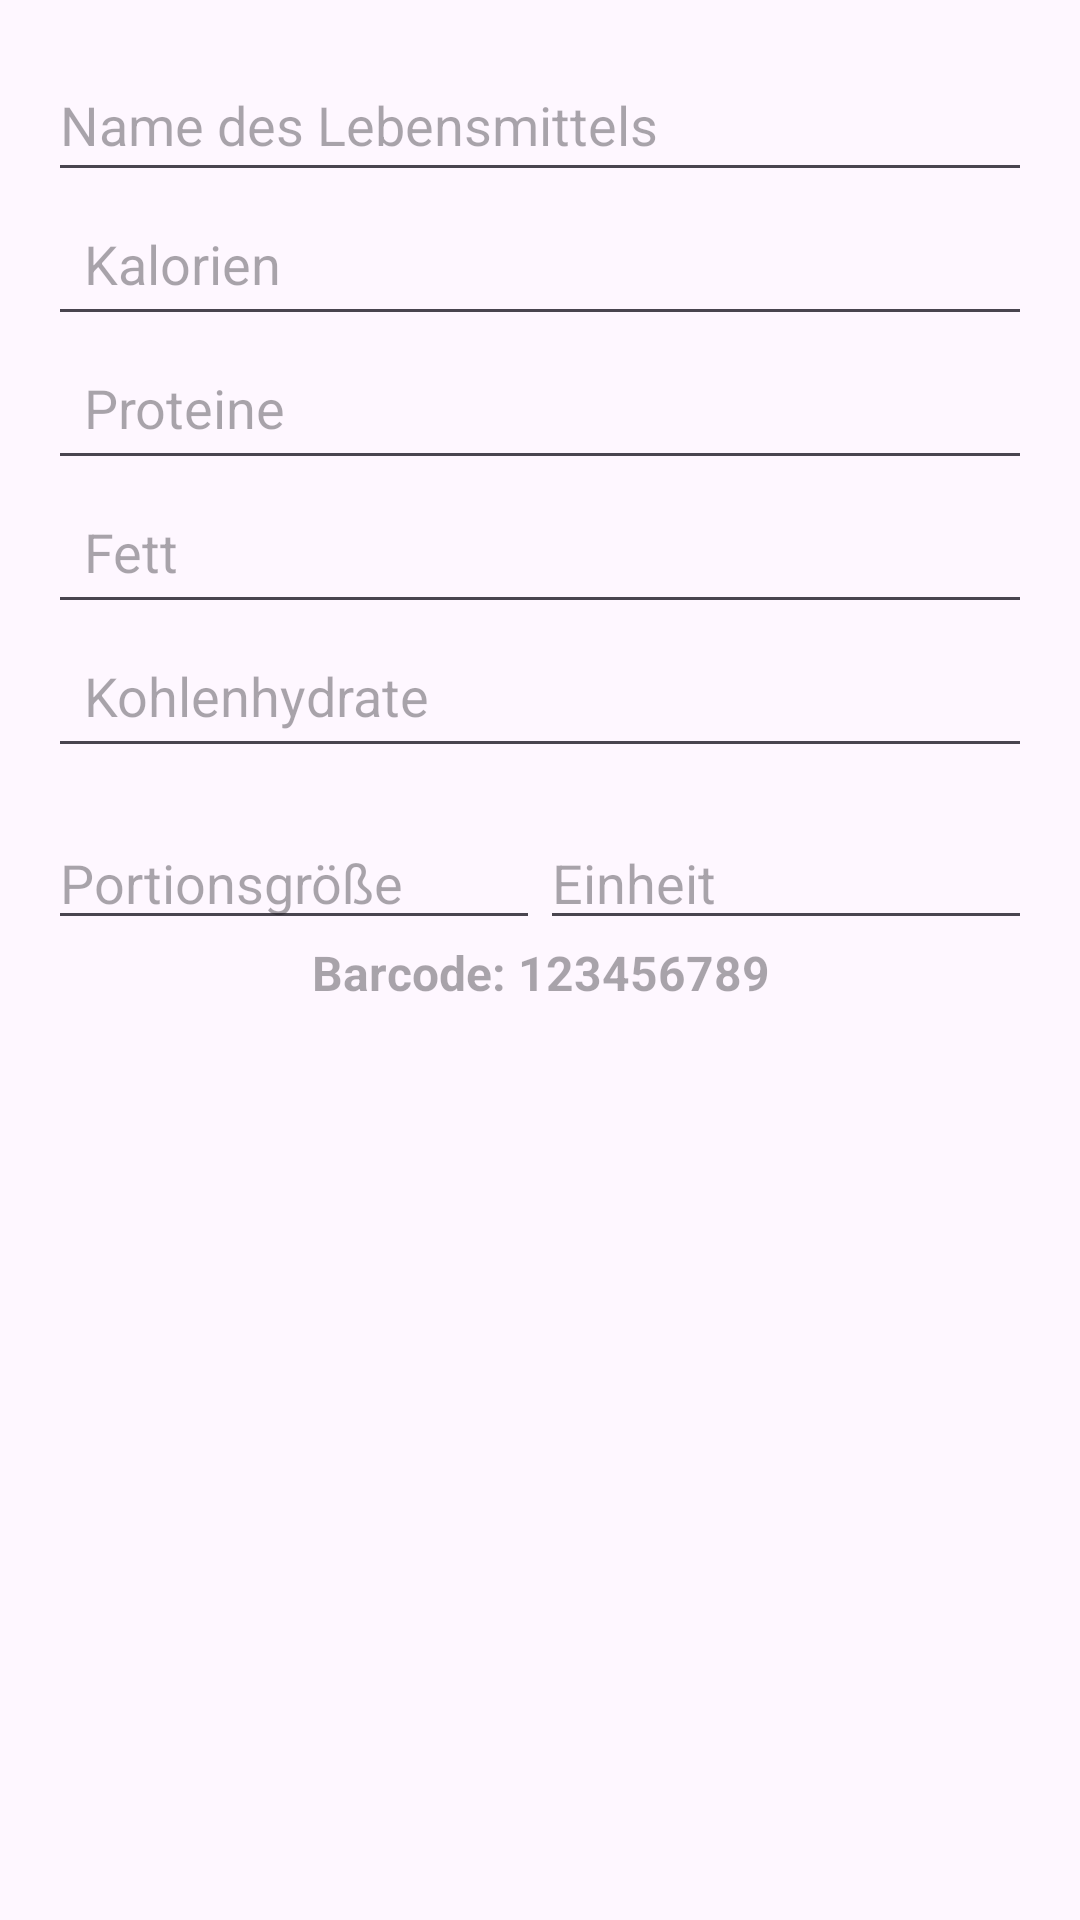

Layout XML and referenced resources for this Android screen:
<!-- AndroidManifest.xml: application theme Theme.WorkoutTracker2 -->
<!-- res/layout/add_food_dialog.xml -->
<?xml version="1.0" encoding="utf-8"?>
<LinearLayout xmlns:android="http://schemas.android.com/apk/res/android"
    android:layout_width="match_parent"
    android:layout_height="wrap_content"
    android:orientation="vertical"
    android:padding="16dp">



    
    <EditText
        android:id="@+id/etName"
        android:layout_width="match_parent"
        android:layout_height="48dp"
        android:hint="Name des Lebensmittels"
        />

    
    <EditText
        android:id="@+id/etKalorien"
        android:layout_width="match_parent"
        android:layout_height="48dp"
        android:hint="Kalorien"
        android:padding="12dp"
        />

    
    <EditText
        android:id="@+id/etProtein"
        android:layout_width="match_parent"
        android:layout_height="48dp"
        android:hint="Proteine"
        android:padding="12dp"
        />

    
    <EditText
        android:id="@+id/etFett"
        android:layout_width="match_parent"
        android:layout_height="48dp"
        android:hint="Fett"
        android:padding="12dp"
        />

    
    <EditText
        android:id="@+id/etKohlenhydrate"
        android:layout_width="match_parent"
        android:layout_height="48dp"
        android:hint="Kohlenhydrate"
        android:padding="12dp"
        />
    
    <LinearLayout
        android:layout_width="match_parent"
        android:layout_height="wrap_content"
        android:orientation="horizontal"
        android:gravity="center_vertical"
        android:layout_marginTop="16dp">

        
        <EditText
            android:id="@+id/etServingSize"
            android:layout_width="0dp"
            android:layout_height="wrap_content"
            android:layout_weight="1"
            android:hint="Portionsgröße"
            android:inputType="numberDecimal" />

        
        <EditText
            android:id="@+id/etUnit"
            android:layout_width="0dp"
            android:layout_height="wrap_content"
            android:layout_weight="1"
            android:hint="Einheit"
            android:inputType="text" />
    </LinearLayout>

    
    <TextView
        android:id="@+id/tvBarcode"
        android:layout_width="match_parent"
        android:layout_height="48dp"
        android:text="Barcode: 123456789"
        android:textSize="16sp"
        android:textStyle="bold"
        android:paddingBottom="8dp"
        android:inputType="text"
        android:focusable="false"
        android:clickable="false"
        android:enabled="false"
        android:textAlignment="center"/>

</LinearLayout>
<!-- resources referenced by this layout -->
<resources>
  <style name="Theme.WorkoutTracker2" parent="Base.Theme.WorkoutTracker2" />
  <style name="Base.Theme.WorkoutTracker2" parent="Theme.Material3.DayNight.NoActionBar">
          
          
      </style>
</resources>
